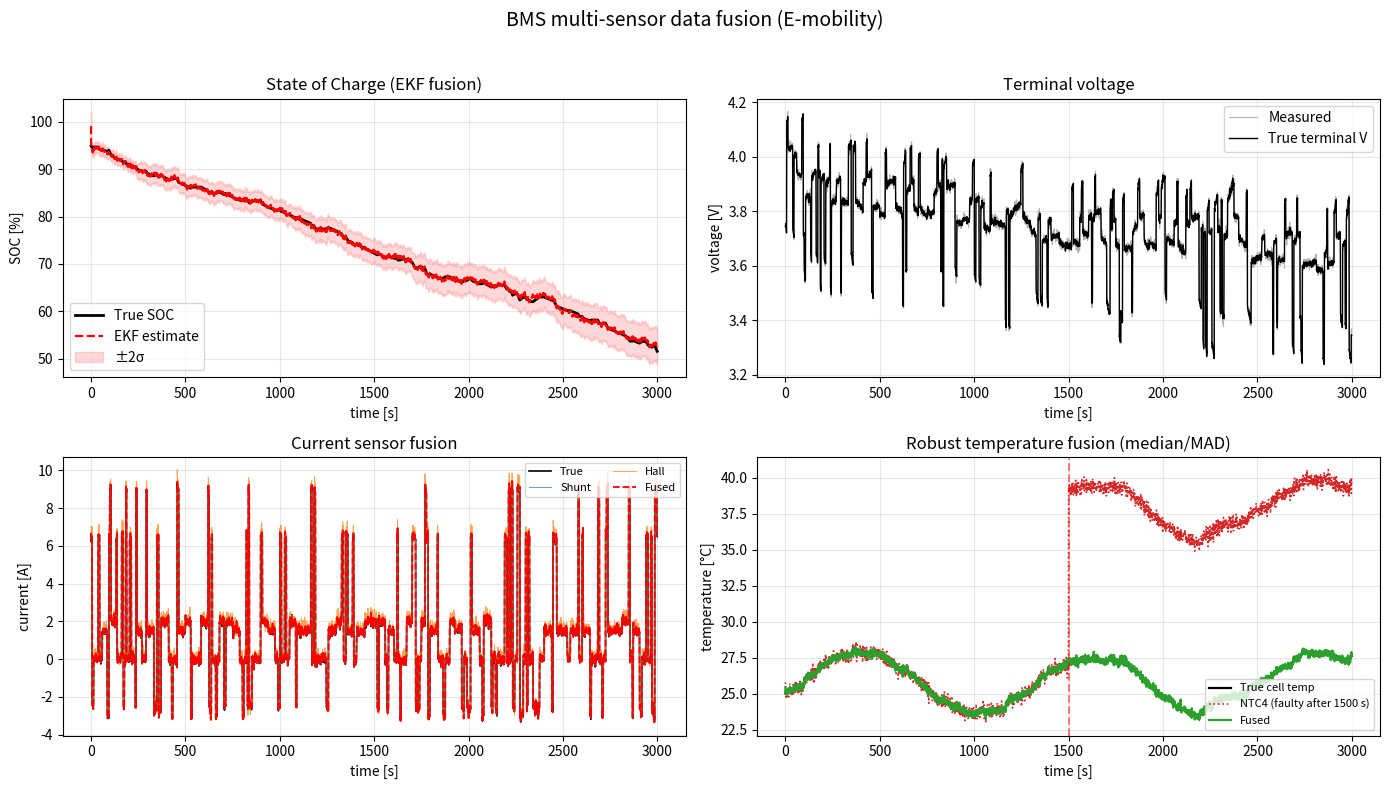

Write Python code to recreate this figure.
#!/usr/bin/env python3
"""
bms_fusion.py
=============
Multi-sensor data fusion for an E-mobility Battery Management System (BMS).

A self-contained demo (NumPy only, Matplotlib optional) that solves three
classic BMS fusion problems:

  1. Redundant temperature sensing  -> robust median/MAD fusion + fault rejection
  2. Redundant current sensing      -> inverse-variance fusion + stuck-sensor diagnostics
  3. Voltage + current + cell model -> Extended Kalman Filter (EKF) for State-of-Charge

Run:
    python bms_fusion.py

Outputs:
    - Console summary (RMSE, max error, diagnostics)
    - bms_fusion_results.png  (if matplotlib is installed)

License: MIT
"""

from __future__ import annotations

from collections import deque

import numpy as np

try:
    import matplotlib
    matplotlib.use("Agg")          # headless-safe
    import matplotlib.pyplot as plt
    HAVE_MPL = True
except Exception:                  # pragma: no cover
    HAVE_MPL = False


# =============================================================================
# 1. Battery cell model  --  1-RC Thevenin equivalent circuit
# =============================================================================
class CellModel:
    """
    Simple 1-RC equivalent circuit model of a single Li-ion cell.

        V_terminal = OCV(SOC) - I * R0 - V1
        dSOC/dt    = -I / (3600 * Q_nom)
        dV1/dt     = -V1 / (R1*C1) + I / C1

    Convention: I > 0  ->  discharge,  I < 0  ->  charge (regen).
    """

    def __init__(self, capacity_ah: float = 2.5, dt: float = 1.0):
        self.Q = float(capacity_ah)      # [Ah]
        self.dt = float(dt)              # [s]

        # Ohmic + polarisation parameters (typical 18650 class cell)
        self.R0 = 0.045                  # [Ohm]
        self.R1 = 0.030                  # [Ohm]
        self.C1 = 1500.0                 # [F]
        self.tau = self.R1 * self.C1     # [s]

        # OCV(SOC) lookup table  (NMC-ish curve)
        self._soc_bp = np.array(
            [0.00, 0.05, 0.10, 0.20, 0.30, 0.40, 0.50,
             0.60, 0.70, 0.80, 0.90, 0.95, 1.00]
        )
        self._ocv_bp = np.array(
            [3.00, 3.35, 3.48, 3.58, 3.63, 3.67, 3.71,
             3.75, 3.80, 3.87, 3.96, 4.05, 4.15]
        )

    # ---- model helpers -----------------------------------------------------
    def ocv(self, soc: float) -> float:
        """Open-circuit voltage as a function of SOC."""
        return float(np.interp(np.clip(soc, 0.0, 1.0), self._soc_bp, self._ocv_bp))

    def docv_dsoc(self, soc: float, h: float = 1e-3) -> float:
        """Numerical derivative dOCV/dSOC (used by the EKF Jacobian)."""
        return (self.ocv(soc + h) - self.ocv(soc - h)) / (2.0 * h)

    def step(self, soc: float, v1: float, current: float):
        """Advance the plant by one sample and return the measured terminal voltage."""
        a = np.exp(-self.dt / self.tau)
        soc_next = soc - current * self.dt / (3600.0 * self.Q)
        v1_next = a * v1 + (1.0 - a) * self.R1 * current
        v_term = self.ocv(soc_next) - current * self.R0 - v1_next
        return soc_next, v1_next, v_term


# =============================================================================
# 2. Robust fusion of redundant temperature sensors
# =============================================================================
class RobustTemperatureFusion:
    """
    Median / MAD outlier rejection followed by an inverse-variance weighted mean.

    A single biased NTC must not be able to poison the pack temperature that
    feeds the BMS derating logic -> this is a classic safety-critical fusion step.
    """

    def __init__(self, sensor_var: dict[str, float],
                 z_max: float = 3.5,
                 hard_limit: float = 8.0,
                 mad_floor: float = 0.3):
        self.sensor_var = dict(sensor_var)
        self.z_max = z_max
        self.hard_limit = hard_limit
        self.mad_floor = mad_floor

    def update(self, readings: dict[str, float]):
        """Returns (fused_temp, fused_variance, list_of_rejected_sensor_names)."""
        names = [n for n in readings if n in self.sensor_var]
        if not names:
            raise ValueError("No valid temperature sensors configured")

        vals = np.array([readings[n] for n in names], dtype=float)

        med = float(np.median(vals))
        mad = 1.4826 * float(np.median(np.abs(vals - med)))   # robust sigma
        scale = max(mad, self.mad_floor)

        keep = [i for i in range(vals.size)
                if abs(vals[i] - med) <= self.z_max * scale
                and abs(vals[i] - med) <= self.hard_limit]

        if not keep:                                  # never return empty
            keep = [int(np.argmin(np.abs(vals - med)))]

        w = np.array([1.0 / self.sensor_var[names[i]] for i in keep])
        v = vals[keep]
        est = float(np.sum(w * v) / np.sum(w))
        var = float(1.0 / np.sum(w))

        rejected = [names[i] for i in range(vals.size) if i not in keep]
        return est, var, rejected


# =============================================================================
# 3. Fusion of redundant current sensors
# =============================================================================
class CurrentFusion:
    """
    Fuses a shunt (accurate, low noise) with a Hall sensor (noisy, gain/offset
    error) using inverse-variance weighting.

    Adds two simple diagnostics:
      * stuck-sensor detection (flat output over a sliding window)
      * disagreement detection (plausibility check between channels)
    """

    def __init__(self,
                 var_shunt: float = 0.03 ** 2,
                 var_hall: float = 0.15 ** 2,
                 disagreement: float = 1.5,
                 stuck_window: int = 25,
                 stuck_tol: float = 1e-3):
        self.var_shunt = var_shunt
        self.var_hall = var_hall
        self.disagreement = disagreement
        self.stuck_window = stuck_window
        self.stuck_tol = stuck_tol

        self.buf_shunt: deque = deque(maxlen=stuck_window)
        self.buf_hall: deque = deque(maxlen=stuck_window)

        self.last = 0.0
        self.last_var = var_shunt

    def _stuck(self, buf: deque) -> bool:
        return (len(buf) == self.stuck_window
                and (max(buf) - min(buf)) < self.stuck_tol)

    def update(self, i_shunt: float, i_hall: float):
        """Returns (fused_current, fused_variance, status_string)."""
        self.buf_shunt.append(i_shunt)
        self.buf_hall.append(i_hall)

        ok_shunt = not self._stuck(self.buf_shunt)
        ok_hall = not self._stuck(self.buf_hall)
        status = "ok"

        # Plausibility check: if they disagree, trust the more accurate channel
        if ok_shunt and ok_hall and abs(i_shunt - i_hall) > self.disagreement:
            ok_hall = False
            status = "disagreement"

        if ok_shunt and ok_hall:
            ws, wh = 1.0 / self.var_shunt, 1.0 / self.var_hall
            est = (ws * i_shunt + wh * i_hall) / (ws + wh)
            var = 1.0 / (ws + wh)
        elif ok_shunt:
            est, var = i_shunt, self.var_shunt
            if status == "ok":
                status = "degraded"      # Hall dropped out
        elif ok_hall:
            est, var = i_hall, self.var_hall
            status = "degraded"          # Shunt dropped out
        else:
            est, var = self.last, self.last_var
            status = "invalid"           # Hold last known good value

        self.last, self.last_var = est, var
        return est, var, status


# =============================================================================
# 4. Extended Kalman Filter for State-of-Charge
# =============================================================================
class SOCEKF:
    """
    EKF that fuses coulomb counting (current sensor) with the OCV measurement
    (voltage sensor) through the 1-RC cell model.

        x = [SOC, V1]^T
        f(x, i) : model-based prediction   (coulomb counting + RC dynamics)
        h(x, i) : predicted terminal voltage
    """

    def __init__(self, model: CellModel,
                 soc0: float = 0.85,
                 p0_soc: float = 0.10,
                 p0_v1: float = 0.01,
                 q_soc: float = 0.002,
                 q_v1: float = 0.002,
                 r_volt: float = 0.010):
        self.m = model
        self.x = np.array([float(soc0), 0.0])
        self.P = np.diag([p0_soc ** 2, p0_v1 ** 2])
        self.Q = np.diag([q_soc ** 2, q_v1 ** 2])
        self.R = r_volt ** 2
        self.innovation = 0.0

    # ---- process model -----------------------------------------------------
    def _f(self, x: np.ndarray, i: float) -> np.ndarray:
        a = np.exp(-self.m.dt / self.m.tau)
        soc = x[0] - i * self.m.dt / (3600.0 * self.m.Q)
        v1 = a * x[1] + (1.0 - a) * self.m.R1 * i
        return np.array([soc, v1])

    # ---- measurement model -------------------------------------------------
    def _h(self, x: np.ndarray, i: float) -> float:
        return self.m.ocv(x[0]) - i * self.m.R0 - x[1]

    # ---- EKF steps ---------------------------------------------------------
    def predict(self, current: float) -> None:
        a = np.exp(-self.m.dt / self.m.tau)
        F = np.array([[1.0, 0.0], [0.0, a]])
        self.x = self._f(self.x, current)
        self.x[0] = np.clip(self.x[0], 0.0, 1.0)
        self.P = F @ self.P @ F.T + self.Q

    def update(self, current: float, v_meas: float):
        H = np.array([[self.m.docv_dsoc(self.x[0]), -1.0]])
        y = v_meas - self._h(self.x, current)

        S = float(H @ self.P @ H.T) + self.R
        K = (self.P @ H.T).ravel() / S

        self.x = self.x + K * y
        self.x[0] = np.clip(self.x[0], 0.0, 1.0)

        # Joseph form for numerical stability
        I = np.eye(2)
        A = I - np.outer(K, H)
        self.P = A @ self.P @ A.T + np.outer(K, K) * self.R

        self.innovation = y
        return y, S

    @property
    def soc(self) -> float:
        return float(self.x[0])

    @property
    def soc_std(self) -> float:
        return float(np.sqrt(max(self.P[0, 0], 0.0)))


# =============================================================================
# 5. Synthetic e-scooter / e-bike drive cycle
# =============================================================================
def build_drive_cycle(n_steps: int, rng: np.random.Generator) -> np.ndarray:
    """
    Deterministic-but-jittered urban drive cycle for a light electric vehicle.

    Positive current = traction (discharge), negative = regenerative braking.
    """
    segments = [
        (6.5, 8),     # hard acceleration
        (2.0, 30),    # cruise
        (-3.0, 6),    # regen braking
        (0.0, 12),    # standstill
        (9.0, 6),     # hill climb
        (1.5, 35),    # low-speed cruise
        (-2.5, 8),    # regen
        (0.0, 20),    # stop
    ]

    profile = np.empty(n_steps, dtype=float)
    k = 0
    while k < n_steps:
        base, dur = segments[int(rng.integers(len(segments)))]
        dur = max(1, int(dur * rng.uniform(0.6, 1.4)))
        size = min(dur, n_steps - k)
        seg = np.full(size, base, dtype=float) + rng.normal(0.0, 0.15, size)
        profile[k:k + size] = seg
        k += size
    return profile


# =============================================================================
# 6. Main simulation
# =============================================================================
def main() -> None:
    # ---- configuration -----------------------------------------------------
    dt = 1.0
    n_steps = 3000                       # 3000 s @ 1 Hz
    rng = np.random.default_rng(42)

    model = CellModel(capacity_ah=2.5, dt=dt)
    profile = build_drive_cycle(n_steps, rng)

    # Fusion blocks
    temp_fusion = RobustTemperatureFusion(
        sensor_var={"NTC1": 0.25 ** 2, "NTC2": 0.25 ** 2,
                    "NTC3": 0.25 ** 2, "NTC4": 0.25 ** 2}
    )
    current_fusion = CurrentFusion()

    # EKF deliberately starts with a wrong SOC (0.85 vs true 0.95)
    ekf = SOCEKF(model, soc0=0.85, p0_soc=0.10)

    # ---- true plant state --------------------------------------------------
    soc_true = 0.95
    v1_true = 0.0
    temp_true = 25.0

    # ---- logging -----------------------------------------------------------
    keys = ["soc_true", "soc_est", "soc_std", "v_true", "v_meas",
            "i_true", "i_shunt", "i_hall", "i_fused",
            "temp_true", "temp_fused", "temp_ntc4"]
    log = {k: np.zeros(n_steps) for k in keys}

    rejected_after_fault = 0
    disagreement_count = 0
    fault_started_at = 1500

    # ---- simulation loop ---------------------------------------------------
    for k in range(n_steps):
        i_true = float(profile[k])

        # --- ground truth ---------------------------------------------------
        soc_true, v1_true, v_term = model.step(soc_true, v1_true, i_true)

        heat = i_true * i_true * model.R0
        ambient = 25.0 + 2.5 * np.sin(2.0 * np.pi * k / 1200.0)
        temp_true += dt * ((ambient + 2.0 * heat) - temp_true) / 150.0

        # --- sensors (with realistic noise and faults) ----------------------
        v_meas = v_term + rng.normal(0.0, 0.010)                 # 10 mV noise
        i_shunt = i_true + rng.normal(0.0, 0.03)                 # accurate
        i_hall = 1.02 * i_true + 0.15 + rng.normal(0.0, 0.15)    # gain + offset

        ntc4_bias = 12.0 if k >= fault_started_at else 0.0
        ntc = {
            "NTC1": temp_true + rng.normal(0.0, 0.25),
            "NTC2": temp_true + rng.normal(0.0, 0.25),
            "NTC3": temp_true + rng.normal(0.0, 0.25),
            "NTC4": temp_true + rng.normal(0.0, 0.25) + ntc4_bias,
        }

        # --- FUSION ---------------------------------------------------------
        t_fused, _, rejected = temp_fusion.update(ntc)
        i_fused, _, c_status = current_fusion.update(i_shunt, i_hall)

        ekf.predict(i_fused)
        ekf.update(i_fused, v_meas)

        # --- diagnostics ----------------------------------------------------
        if k >= fault_started_at and "NTC4" in rejected:
            rejected_after_fault += 1
        if c_status in ("disagreement", "invalid"):
            disagreement_count += 1

        # --- logging --------------------------------------------------------
        log["soc_true"][k] = soc_true
        log["soc_est"][k] = ekf.soc
        log["soc_std"][k] = ekf.soc_std
        log["v_true"][k] = v_term
        log["v_meas"][k] = v_meas
        log["i_true"][k] = i_true
        log["i_shunt"][k] = i_shunt
        log["i_hall"][k] = i_hall
        log["i_fused"][k] = i_fused
        log["temp_true"][k] = temp_true
        log["temp_fused"][k] = t_fused
        log["temp_ntc4"][k] = ntc["NTC4"]

    # ---- metrics -----------------------------------------------------------
    skip = 300                                        # ignore EKF convergence
    err_soc = log["soc_est"][skip:] - log["soc_true"][skip:]
    rmse_soc = float(np.sqrt(np.mean(err_soc ** 2)))
    max_soc = float(np.max(np.abs(err_soc)))

    err_t = log["temp_fused"] - log["temp_true"]
    rmse_t = float(np.sqrt(np.mean(err_t ** 2)))

    n_fault_window = n_steps - fault_started_at
    detect_rate = 100.0 * rejected_after_fault / max(n_fault_window, 1)

    print("\n" + "=" * 62)
    print(" BMS SENSOR FUSION  -  RUN SUMMARY")
    print("=" * 62)
    print(f" Simulation length          : {n_steps} s @ {dt:.0f} Hz")
    print(f" Cell capacity              : {model.Q:.2f} Ah")
    print(f" Final true / estimated SOC : {log['soc_true'][-1]*100:5.1f} % /"
          f" {log['soc_est'][-1]*100:5.1f} %")
    print("-" * 62)
    print(f" SOC RMSE  (t > {skip} s)     : {rmse_soc*100:5.2f} %")
    print(f" SOC max |error|            : {max_soc*100:5.2f} %")
    print(f" Pack temperature RMSE      : {rmse_t:5.2f} degC")
    print("-" * 62)
    print(f" Faulty NTC4 rejected       : {rejected_after_fault}"
          f" / {n_fault_window} samples after fault ({detect_rate:.1f} %)")
    print(f" Current plausibility flags : {disagreement_count}")
    print("=" * 62)

    # ---- plot --------------------------------------------------------------
    if not HAVE_MPL:
        print("\n[info] matplotlib not installed - skipping plot.")
        return

    t = np.arange(n_steps) * dt
    fig, ax = plt.subplots(2, 2, figsize=(14, 8))
    fig.suptitle("BMS multi-sensor data fusion (E-mobility)", fontsize=14)

    # SOC
    a = ax[0, 0]
    a.plot(t, log["soc_true"] * 100, "k-", lw=2, label="True SOC")
    a.plot(t, log["soc_est"] * 100, "r--", lw=1.6, label="EKF estimate")
    band = 2 * log["soc_std"] * 100
    a.fill_between(t, log["soc_est"] * 100 - band, log["soc_est"] * 100 + band,
                   color="red", alpha=0.15, label="±2σ")
    a.set_title("State of Charge (EKF fusion)")
    a.set_xlabel("time [s]"); a.set_ylabel("SOC [%]")
    a.grid(alpha=0.3); a.legend(loc="lower left")

    # Voltage
    a = ax[0, 1]
    a.plot(t, log["v_meas"], color="0.7", lw=0.8, label="Measured")
    a.plot(t, log["v_true"], "k-", lw=1.0, label="True terminal V")
    a.set_title("Terminal voltage")
    a.set_xlabel("time [s]"); a.set_ylabel("voltage [V]")
    a.grid(alpha=0.3); a.legend(loc="upper right")

    # Current
    a = ax[1, 0]
    a.plot(t, log["i_true"], "k-", lw=1.2, label="True")
    a.plot(t, log["i_shunt"], color="tab:blue", lw=0.7, alpha=0.7, label="Shunt")
    a.plot(t, log["i_hall"], color="tab:orange", lw=0.7, alpha=0.7, label="Hall")
    a.plot(t, log["i_fused"], "r--", lw=1.3, label="Fused")
    a.set_title("Current sensor fusion")
    a.set_xlabel("time [s]"); a.set_ylabel("current [A]")
    a.grid(alpha=0.3); a.legend(loc="upper right", ncol=2, fontsize=8)

    # Temperature
    a = ax[1, 1]
    a.plot(t, log["temp_true"], "k-", lw=1.6, label="True cell temp")
    a.plot(t, log["temp_ntc4"], ":", color="tab:red", lw=1.2,
           label="NTC4 (faulty after 1500 s)")
    a.plot(t, log["temp_fused"], color="tab:green", lw=1.6, label="Fused")
    a.axvline(fault_started_at, color="red", ls="--", alpha=0.5)
    a.set_title("Robust temperature fusion (median/MAD)")
    a.set_xlabel("time [s]"); a.set_ylabel("temperature [°C]")
    a.grid(alpha=0.3); a.legend(loc="lower right", fontsize=8)

    fig.tight_layout(rect=(0, 0, 1, 0.96))
    out = "bms_fusion_results.png"
    fig.savefig(out, dpi=130)
    print(f"\n[info] Plot saved to ./{out}")


if __name__ == "__main__":
    main()
